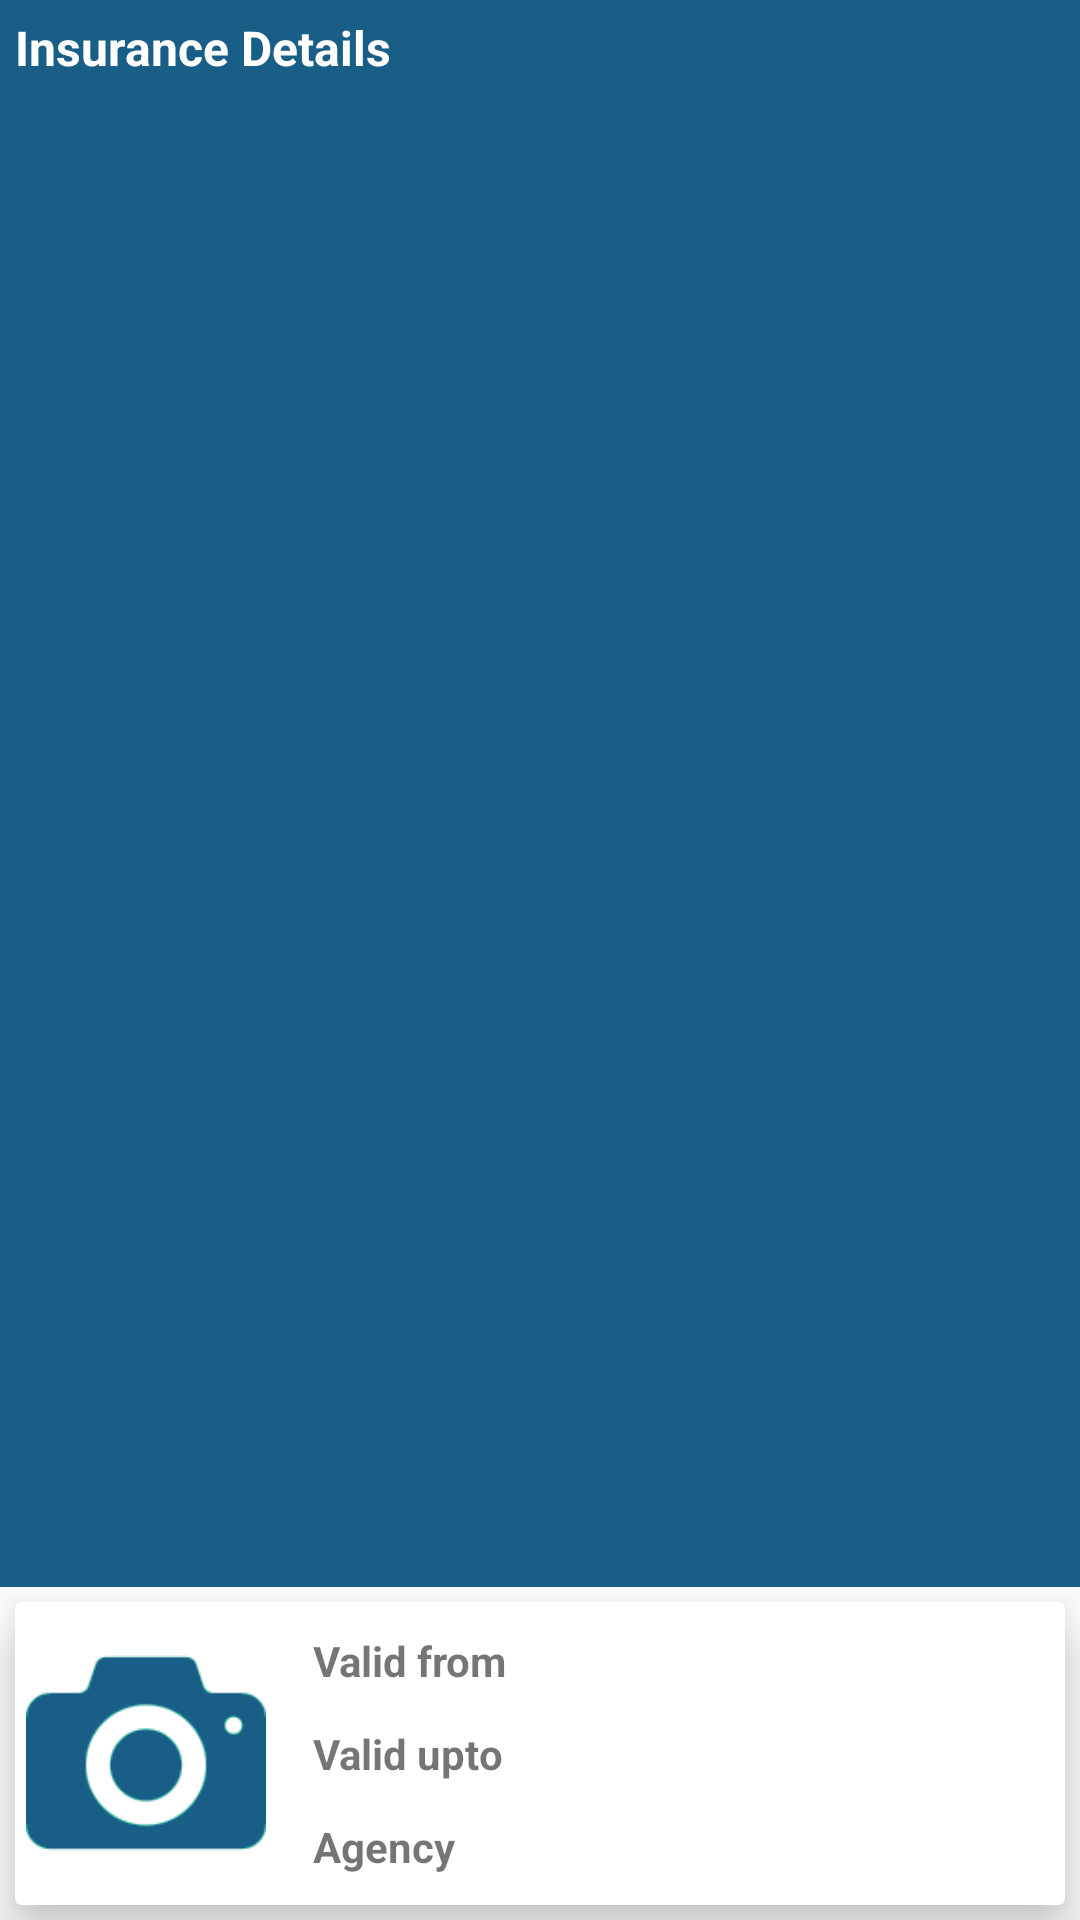

Layout XML and referenced resources for this Android screen:
<!-- AndroidManifest.xml: application theme AppTheme -->
<!-- res/layout/adapter_insurance_details.xml -->
<?xml version="1.0" encoding="utf-8"?>
<LinearLayout
    xmlns:android="http://schemas.android.com/apk/res/android"
    android:layout_width="match_parent"
    android:layout_height="wrap_content"
    android:orientation="vertical">

    <TextView
        android:id="@+id/insurance_title"
        android:layout_width="match_parent"
        android:layout_height="wrap_content"
        android:layout_weight="1"
        android:background="@color/colorPrimary"
        android:padding="@dimen/dp_5"
        android:text="Insurance Details"
        android:textColor="@color/white"
        android:textSize="16sp"
        android:textStyle="bold" />

    <androidx.cardview.widget.CardView
        xmlns:app="http://schemas.android.com/apk/res-auto"
        android:id="@+id/insurance_cardview"
        android:layout_width="match_parent"
        android:layout_height="wrap_content"
        android:layout_margin="@dimen/dp_5"
        app:cardBackgroundColor="@color/white"
        app:cardElevation="@dimen/dp_10">

        <LinearLayout
            android:layout_width="match_parent"
            android:layout_height="wrap_content"
            android:orientation="horizontal">

            <RelativeLayout
                android:id="@+id/ll_image"
                android:layout_width="0dp"
                android:layout_height="wrap_content"
                android:layout_gravity="center"
                android:layout_weight="1"
                android:orientation="vertical">

                <TextView
                    android:layout_width="match_parent"
                    android:layout_height="wrap_content"
                    android:layout_weight="1"
                    android:gravity="center_horizontal"
                    android:padding="@dimen/dp_5"
                    android:text="Insurance"
                    android:textColor="@color/black"
                    android:textSize="16sp"
                    android:textStyle="bold"
                    android:visibility="gone" />

                <ImageView
                    android:id="@+id/btn_delete"
                    android:layout_width="15dp"
                    android:layout_height="15dp"
                    android:layout_alignParentRight="true"
                    android:layout_gravity="right"
                    android:layout_margin="@dimen/dp_5"
                    android:src="@drawable/delete"
                    android:visibility="gone" />

                <ImageView
                    android:id="@+id/insurance_image"
                    android:layout_width="@dimen/image_width"
                    android:layout_height="@dimen/image_width"
                    android:layout_centerHorizontal="true"
                    android:layout_gravity="center"
                    android:layout_weight="1"
                    android:src="@drawable/camera_primary"
                />
                <ProgressBar
                    android:layout_width="wrap_content"
                    android:layout_height="wrap_content"
                    android:layout_centerInParent="true"
                    android:id="@+id/pb_insurance"
                    android:visibility="gone"/>

            </RelativeLayout>

            <LinearLayout
                android:layout_width="0dp"
                android:layout_height="wrap_content"
                android:layout_gravity="center"
                android:layout_weight="3"
                android:gravity="center"
                android:orientation="vertical"
                android:padding="@dimen/dp_5">

                <LinearLayout
                    android:layout_width="match_parent"
                    android:layout_height="wrap_content"
                    android:layout_marginLeft="@dimen/dp_2"
                    android:layout_marginRight="@dimen/dp_2"
                    android:layout_marginTop="@dimen/dp_2"
                    android:orientation="horizontal"
                    android:visibility="gone">

                    <TextView
                        android:layout_width="0dp"
                        android:layout_height="wrap_content"
                        android:layout_gravity="center"
                        android:layout_weight="1"
                        android:padding="@dimen/dp_5"
                        android:text="Insurance Certificate"
                        android:textSize="14sp"
                        android:textStyle="bold" />

                    <TextView
                        android:id="@+id/tv_copy"
                        android:layout_width="0dp"
                        android:layout_height="wrap_content"
                        android:layout_weight="1"
                        android:padding="@dimen/dp_5"
                        android:textColor="@color/black"
                        android:textSize="14sp"
                        android:textStyle="bold" />
                </LinearLayout>

                <LinearLayout
                    android:layout_width="match_parent"
                    android:layout_height="wrap_content"
                    android:layout_marginLeft="@dimen/dp_2"
                    android:layout_marginRight="@dimen/dp_2"
                    android:orientation="horizontal">

                    <TextView
                        android:layout_width="0dp"
                        android:layout_height="wrap_content"
                        android:layout_gravity="center"
                        android:layout_weight="1"
                        android:padding="@dimen/dp_5"
                        android:text="@string/valid_from"
                        android:textSize="14sp"
                        android:textStyle="bold" />

                    <TextView
                        android:id="@+id/tv_valid_from"
                        android:layout_width="0dp"
                        android:layout_height="wrap_content"
                        android:layout_weight="1"
                        android:padding="@dimen/dp_5"
                        android:textColor="@color/black"
                        android:textSize="14sp"
                        android:textStyle="bold" />
                </LinearLayout>

                <LinearLayout
                    android:layout_width="match_parent"
                    android:layout_height="wrap_content"
                    android:layout_marginLeft="@dimen/dp_2"
                    android:layout_marginRight="@dimen/dp_2"
                    android:layout_marginTop="@dimen/dp_2"
                    android:orientation="horizontal">

                    <TextView
                        android:layout_width="0dp"
                        android:layout_height="wrap_content"
                        android:layout_gravity="center"
                        android:layout_weight="1"
                        android:padding="@dimen/dp_5"
                        android:text="@string/valid_upto"
                        android:textSize="14sp"
                        android:textStyle="bold" />

                    <TextView
                        android:id="@+id/tv_valid_upto"
                        android:layout_width="0dp"
                        android:layout_height="wrap_content"
                        android:layout_weight="1"
                        android:padding="@dimen/dp_5"
                        android:textColor="@color/black"
                        android:textSize="14sp"
                        android:textStyle="bold" />
                </LinearLayout>

                <LinearLayout
                    android:layout_width="match_parent"
                    android:layout_height="wrap_content"
                    android:layout_gravity="center"
                    android:layout_marginLeft="@dimen/dp_2"
                    android:layout_marginRight="@dimen/dp_2"
                    android:layout_marginTop="@dimen/dp_2"
                    android:orientation="horizontal">

                    <TextView
                        android:layout_width="0dp"
                        android:layout_height="wrap_content"
                        android:layout_gravity="center"
                        android:layout_weight="1"
                        android:padding="5dp"
                        android:text="Agency"
                        android:textSize="14sp"
                        android:textStyle="bold" />

                    <TextView
                        android:id="@+id/tv_agency"
                        android:layout_width="0dp"
                        android:layout_height="wrap_content"
                        android:layout_weight="1"
                        android:padding="@dimen/dp_5"
                        android:textColor="@color/black"
                        android:textSize="14sp"
                        android:textStyle="bold" />
                </LinearLayout>

                <LinearLayout
                    android:layout_width="match_parent"
                    android:layout_height="wrap_content"
                    android:layout_marginLeft="@dimen/dp_2"
                    android:layout_marginRight="@dimen/dp_2"
                    android:layout_marginTop="@dimen/dp_2"
                    android:visibility="gone"
                    android:orientation="horizontal">

                    <TextView
                        android:layout_width="0dp"
                        android:layout_height="wrap_content"
                        android:layout_gravity="center"
                        android:layout_weight="1"
                        android:padding="@dimen/dp_5"
                        android:text="Amount Paid"
                        android:textSize="14sp"
                        android:textStyle="bold" />

                    <TextView
                        android:id="@+id/tv_amount_paid"
                        android:layout_width="0dp"
                        android:layout_height="wrap_content"
                        android:layout_weight="1"
                        android:padding="@dimen/dp_5"
                        android:textColor="@color/black"
                        android:textSize="14sp"
                        android:textStyle="bold" />
                </LinearLayout>

                <TextView
                    android:layout_width="wrap_content"
                    android:layout_height="wrap_content"
                    android:layout_gravity="right"
                    android:id="@+id/currentDate"
                    android:visibility="gone"
                    android:padding="@dimen/dp_2"
                    android:text="Date"
                    android:textColor="@color/black"
                    android:textSize="12sp" />

            </LinearLayout>

        </LinearLayout>

    </androidx.cardview.widget.CardView>
</LinearLayout>
<!-- resources referenced by this layout -->
<resources>
  <color name="black">#000000</color>
  <color name="colorPrimary">#185e86</color>
  <color name="white">#FFFFFF</color>
  <dimen name="dp_10">10dp</dimen>
  <dimen name="dp_2">2dp</dimen>
  <dimen name="dp_5">5dp</dimen>
  <dimen name="image_width">80dp</dimen>
  <!-- drawable camera_primary: png bitmap (drawable, 3854 bytes) -->
  <!-- drawable delete: png bitmap (drawable, 564 bytes) -->
  <string name="valid_from">Valid from</string>
  <string name="valid_upto">Valid upto</string>
  <style name="AppTheme" parent="Theme.AppCompat.Light.NoActionBar">
          
          <item name="colorPrimary">@color/colorPrimary</item>
          <item name="colorPrimaryDark">@color/colorPrimaryDark</item>
          <item name="colorAccent">@color/colorAccent</item>
          <item name="windowNoTitle">false</item>
  
  
      </style>
  <color name="colorPrimaryDark">#084466</color>
  <color name="colorAccent">#FF4081</color>
</resources>
